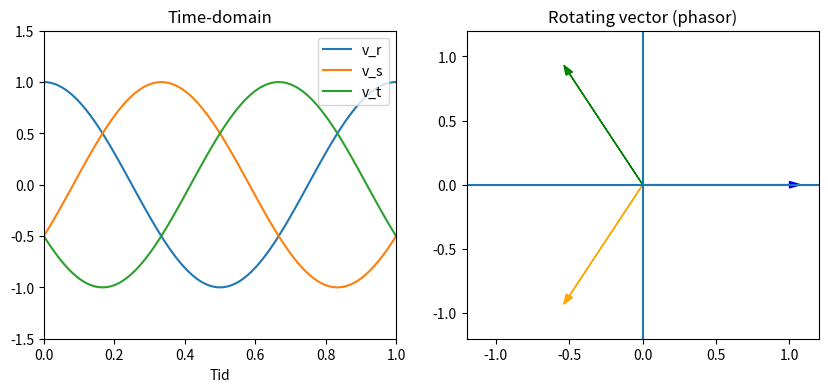

Write the Python code that produced this figure.
import numpy as np
import matplotlib.pyplot as plt
import matplotlib.animation as animation

# Parameters
t = np.linspace(0, 2*np.pi, 200)
Vm = 1

# Figure with two panels
fig, (ax_time, ax_phasor) = plt.subplots(1, 2, figsize=(10, 4))

# --- Time domain ---
ax_time.set_xlim(0, 1)
ax_time.set_ylim(-1.5, 1.5)
ax_time.set_title("Time-domain")
ax_time.set_xlabel("Tid")

line_a, = ax_time.plot([], [], label="v_r")
line_b, = ax_time.plot([], [], label="v_s")
line_c, = ax_time.plot([], [], label="v_t")
ax_time.legend()

# --- Phasor plot ---
ax_phasor.set_xlim(-1.2, 1.2)
ax_phasor.set_ylim(-1.2, 1.2)
ax_phasor.set_title("Rotating vector (phasor)")
ax_phasor.axhline(0)
ax_phasor.axvline(0)

vec_a = ax_phasor.arrow(0, 0, 0, 0)
vec_b = ax_phasor.arrow(0, 0, 0, 0)
vec_c = ax_phasor.arrow(0, 0, 0, 0)

# storage
ta, va_hist = [], []
tb, vb_hist = [], []
tc, vc_hist = [], []

def update(frame):
    global vec_a, vec_b, vec_c
    
    theta = frame
    
    # phases
    angles = [theta, theta - 2*np.pi/3, theta - 4*np.pi/3]
    
    va = Vm * np.cos(angles[0])
    vb = Vm * np.cos(angles[1])
    vc = Vm * np.cos(angles[2])
    
    # store history (normalized time)
    time_val = theta / (2*np.pi)
    ta.append(time_val); va_hist.append(va)
    tb.append(time_val); vb_hist.append(vb)
    tc.append(time_val); vc_hist.append(vc)
    
    # update time plot
    line_a.set_data(ta, va_hist)
    line_b.set_data(tb, vb_hist)
    line_c.set_data(tc, vc_hist)
    
    # remove old arrows
    vec_a.remove()
    vec_b.remove()
    vec_c.remove()
    
    # draw new phasors
    vec_a = ax_phasor.arrow(0, 0,
                       np.cos(angles[0]), np.sin(angles[0]),
                       head_width=0.05, color='blue')

    vec_b = ax_phasor.arrow(0, 0,
                       np.cos(angles[1]), np.sin(angles[1]),
                       head_width=0.05, color='orange')

    vec_c = ax_phasor.arrow(0, 0,
                       np.cos(angles[2]), np.sin(angles[2]),
                       head_width=0.05, color='green')
    
    return line_a, line_b, line_c, vec_a, vec_b, vec_c

ani = animation.FuncAnimation(
    fig, update, frames=np.linspace(0, 2*np.pi, 100), interval=100
)

ani.save("three-phase.gif", writer="pillow")
plt.close()
